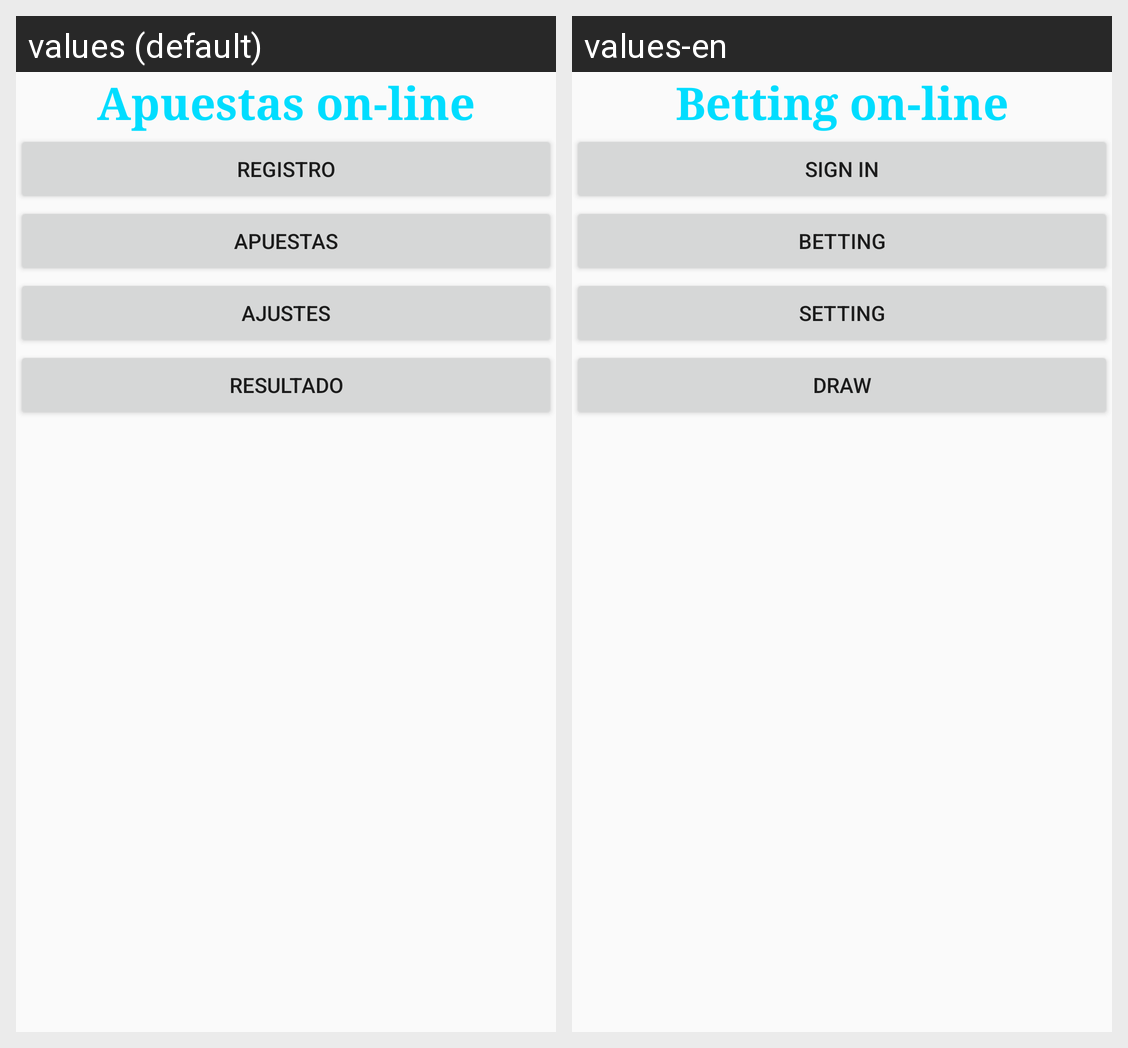

This grid shows one Android layout under two languages. Give, for every string resource on the screen, its name, the default text and each shown locale's text.
Android screen res/layout/activity_main.xml rendered under 2 locales, left to right: values (default), values-en. Device: Nexus 5 (rendered at 1080×1920; each locale shown at half size, 540×960, under a caption strip naming it); theme AppTheme.
Strings drawn on this screen, with the default value and each locale's value (text and hints the layout hard-codes, and strings that could not be matched under every locale, appear in the picture but are not listed):

apuestasTtle
  values: Apuestas on-line
  values-en: Betting on-line

registro
  values: Registro
  values-en: Sign in

apuestas
  values: Apuestas
  values-en: Betting

ajustes
  values: Ajustes
  values-en: Setting

resultado
  values: Resultado
  values-en: Draw
